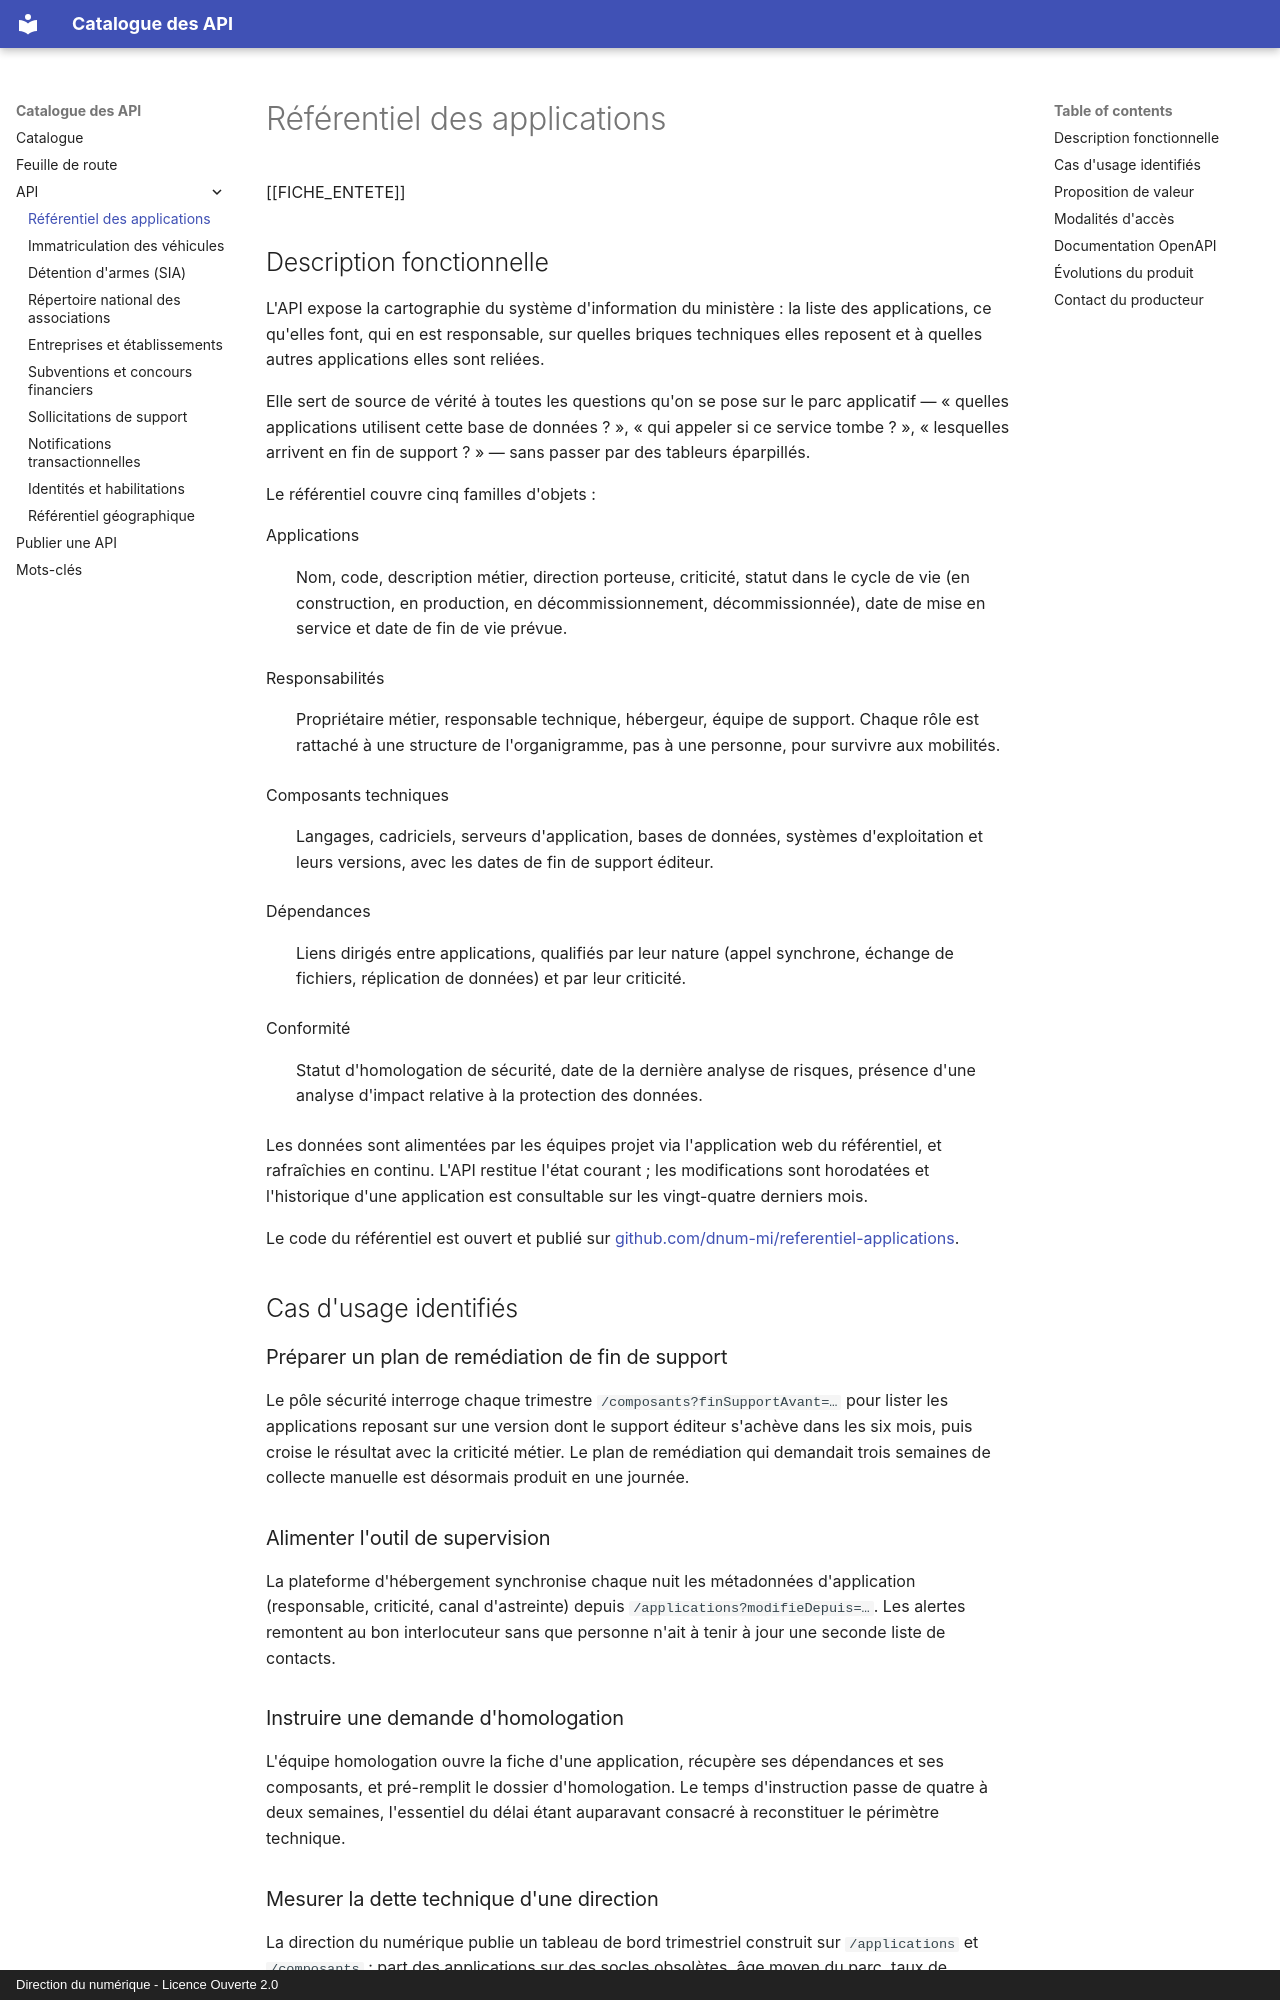

repository: mogador26/catalogue-api · page: apis/referentiel-applications/index.html · generator: mkdocs · copyright: Direction du numérique - Licence Ouverte 2.0

---
sidemenu: true
summary: false
title: Référentiel des applications
resume: >-
  La cartographie du système d'information : applications, briques techniques,
  responsables, dépendances et cycle de vie.
theme: Référentiel
acces: oauth2
statut: production
producteur: Direction du numérique — pôle architecture et urbanisation
contact_nom: Équipe Référentiel des applications
contact_email: referentiel-applications@exemple.gouv.fr
contact_url: https://github.com/dnum-mi/referentiel-applications/issues
version: 1.72.0
maj: 2026-08-28
base_url: https://referentiel-applications.exemple.gouv.fr/api/v1
openapi: assets/openapi/referentiel-applications.yaml
openapi_url: https://raw.githubusercontent.com/dnum-mi/referentiel-applications/main/frontend/openapi/swagger.yaml
tags:
  - cartographie
  - urbanisation
  - système d'information
  - inventaire
  - homologation
---

# Référentiel des applications

[[FICHE_ENTETE]]

## Description fonctionnelle

L'API expose la cartographie du système d'information du ministère : la liste
des applications, ce qu'elles font, qui en est responsable, sur quelles briques
techniques elles reposent et à quelles autres applications elles sont reliées.

Elle sert de source de vérité à toutes les questions qu'on se pose sur le parc
applicatif — « quelles applications utilisent cette base de données ? », « qui
appeler si ce service tombe ? », « lesquelles arrivent en fin de support ? » —
sans passer par des tableurs éparpillés.

Le référentiel couvre cinq familles d'objets :

Applications
:   Nom, code, description métier, direction porteuse, criticité, statut dans le
    cycle de vie (en construction, en production, en décommissionnement,
    décommissionnée), date de mise en service et date de fin de vie prévue.

Responsabilités
:   Propriétaire métier, responsable technique, hébergeur, équipe de support.
    Chaque rôle est rattaché à une structure de l'organigramme, pas à une
    personne, pour survivre aux mobilités.

Composants techniques
:   Langages, cadriciels, serveurs d'application, bases de données, systèmes
    d'exploitation et leurs versions, avec les dates de fin de support éditeur.

Dépendances
:   Liens dirigés entre applications, qualifiés par leur nature (appel
    synchrone, échange de fichiers, réplication de données) et par leur
    criticité.

Conformité
:   Statut d'homologation de sécurité, date de la dernière analyse de risques,
    présence d'une analyse d'impact relative à la protection des données.

Les données sont alimentées par les équipes projet via l'application web du
référentiel, et rafraîchies en continu. L'API restitue l'état courant ; les
modifications sont horodatées et l'historique d'une application est consultable
sur les vingt-quatre derniers mois.

Le code du référentiel est ouvert et publié sur
[github.com/dnum-mi/referentiel-applications](https://github.com/dnum-mi/referentiel-applications).

## Cas d'usage identifiés

### Préparer un plan de remédiation de fin de support

Le pôle sécurité interroge chaque trimestre `/composants?finSupportAvant=…`
pour lister les applications reposant sur une version dont le support éditeur
s'achève dans les six mois, puis croise le résultat avec la criticité métier.
Le plan de remédiation qui demandait trois semaines de collecte manuelle est
désormais produit en une journée.
